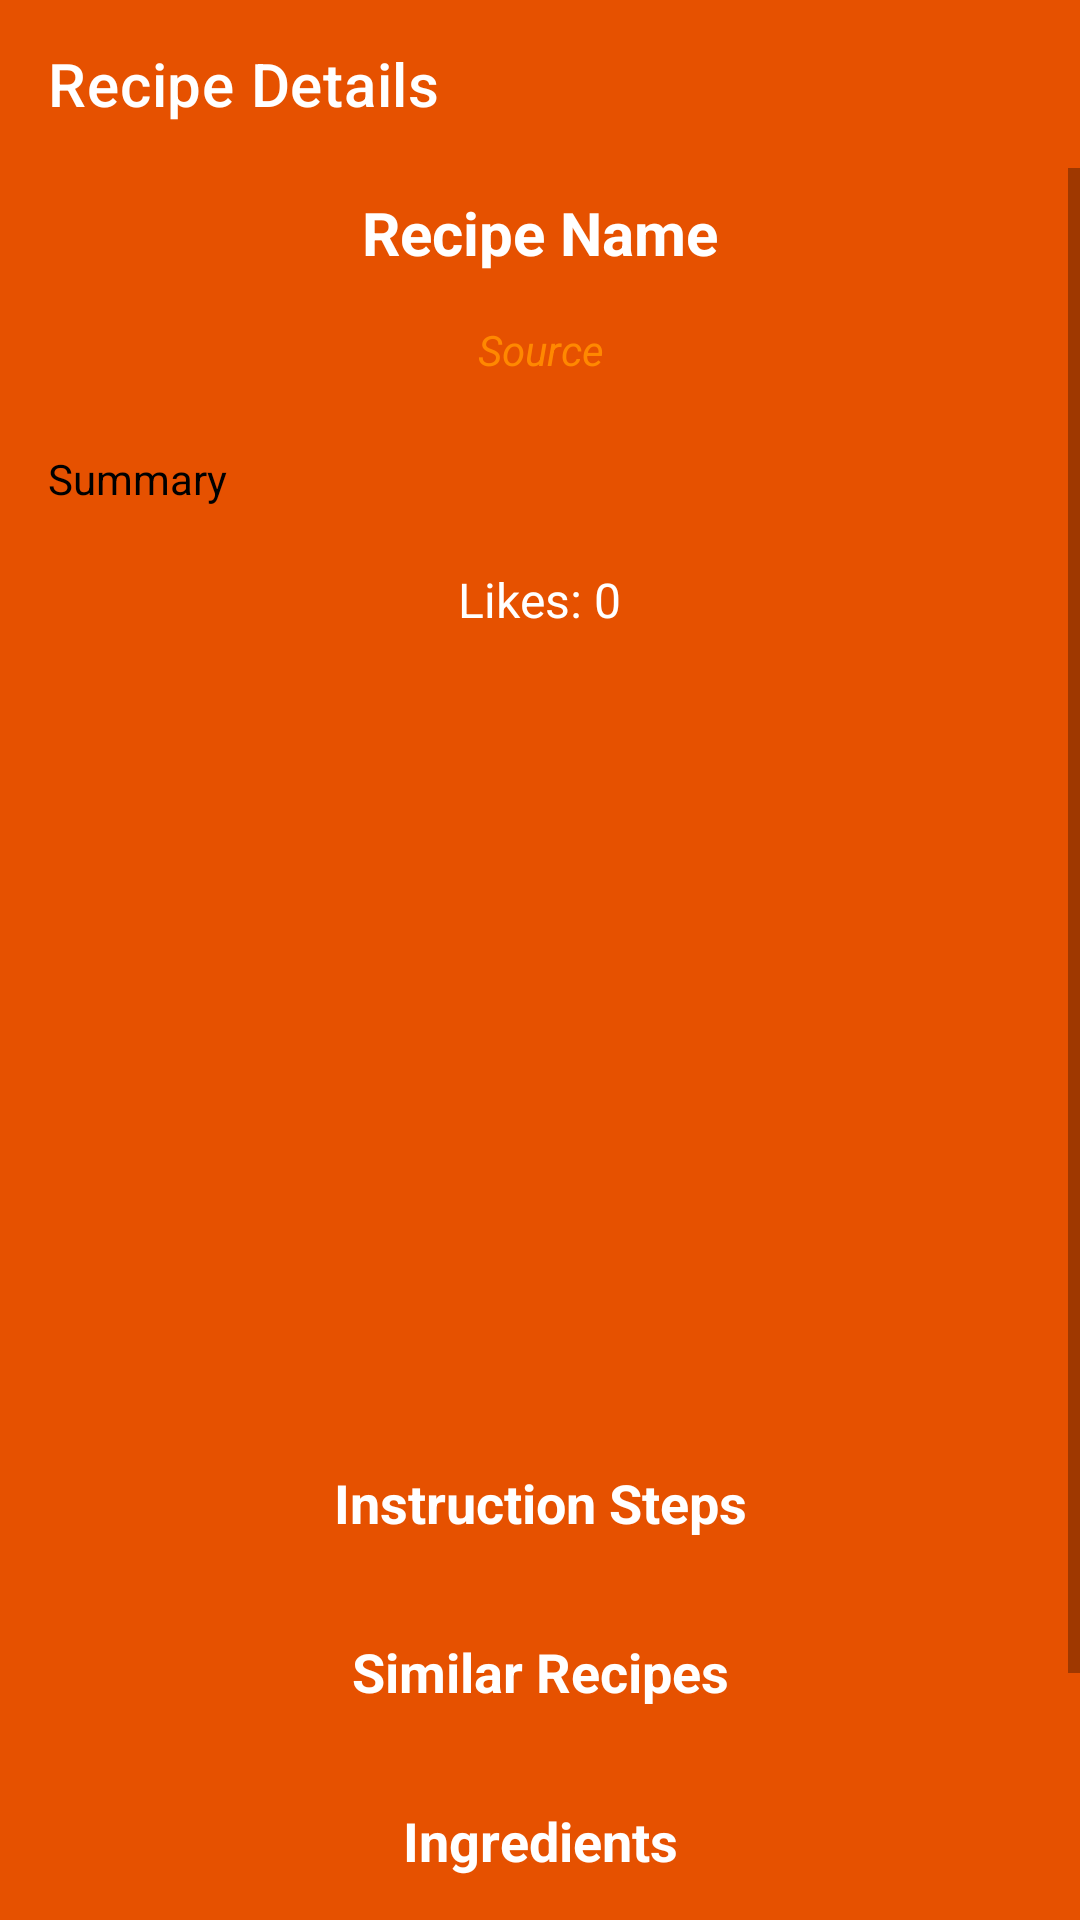

Reconstruct the res/layout file that produces this screen, plus the resources it refers to.
<!-- AndroidManifest.xml: application theme Theme.Cookease -->
<!-- res/layout/activity_recipe_details.xml -->
<?xml version="1.0" encoding="utf-8"?>
<LinearLayout xmlns:android="http://schemas.android.com/apk/res/android"
    xmlns:app="http://schemas.android.com/apk/res-auto"
    xmlns:tools="http://schemas.android.com/tools"
    android:id="@+id/main"
    android:layout_width="match_parent"
    android:layout_height="match_parent"
    android:orientation="vertical"
    android:background="@color/orange"
    tools:context=".Activities.RecipeDetailsActivity">

    <androidx.appcompat.widget.Toolbar
        app:title="@string/recipe_details"
        app:titleTextColor="@color/white"
        android:layout_width="match_parent"
        android:layout_height="?attr/actionBarSize" />

    <ScrollView
        android:layout_width="match_parent"
        android:layout_height="match_parent">

        <LinearLayout
            android:orientation="vertical"
            android:gravity="center"
            android:layout_width="match_parent"
            android:layout_height="wrap_content">

            <TextView
                android:id="@+id/textView_meal_name"
                android:text="@string/recipe_name"
                android:textSize="20sp"
                android:gravity="center"
                android:textColor="@color/white"
                android:padding="8dp"
                android:textStyle="bold"
                android:layout_width="match_parent"
                android:layout_height="wrap_content" />

            <TextView
                android:id="@+id/textView_meal_source"
                android:text="@string/source"
                android:gravity="center"
                android:textStyle="italic"
                android:textColor="@android:color/holo_orange_dark"
                android:textSize="14sp"
                android:padding="8dp"
                android:layout_width="match_parent"
                android:layout_height="wrap_content" />

            <TextView
                android:id="@+id/textView_meal_summary"
                android:text="@string/summary"
                android:textSize="14sp"
                android:textColor="@android:color/black"
                android:textStyle="normal"
                android:maxLines="5"
                android:padding="8dp"
                android:layout_margin="8dp"
                android:layout_width="match_parent"
                android:layout_height="wrap_content" />

            <TextView
                android:id="@+id/textView_meal_likes"
                android:layout_width="wrap_content"
                android:layout_height="wrap_content"
                android:text="@string/likes_zero"
                android:textSize="16sp"
                android:textColor="@android:color/white"
                android:gravity="center"
                android:layout_marginTop="4dp"
                android:layout_marginBottom="4dp"
                />

            <ImageView
                android:id="@+id/imageView_meal_image"
                android:layout_margin="8dp"
                android:scaleType="centerCrop"
                android:layout_width="match_parent"
                android:layout_height="250dp"
                android:contentDescription="@string/recipe_name" />

            <TextView
                android:text="Instruction Steps"
                android:textStyle="bold"
                android:textColor="@color/white"
                android:textSize="18sp"
                android:padding="8dp"
                android:gravity="center"
                android:layout_width="match_parent"
                android:layout_height="wrap_content" />
            <androidx.recyclerview.widget.RecyclerView
                android:id="@+id/recycler_instruction_steps"
                android:layout_width="match_parent"
                android:layout_height="wrap_content"
                android:layout_margin="8dp" />

            <TextView
                android:text="@string/similar_recipes"
                android:textStyle="bold"
                android:textColor="@color/white"
                android:textSize="18sp"
                android:padding="8dp"
                android:gravity="center"
                android:layout_width="match_parent"
                android:layout_height="wrap_content" />

            <androidx.recyclerview.widget.RecyclerView
                android:id="@+id/recycler_meal_similar"
                android:layout_margin="8dp"
                android:layout_width="match_parent"
                android:layout_height="wrap_content" />

            <TextView
                android:text="@string/ingredients"
                android:textStyle="bold"
                android:textColor="@color/white"
                android:textSize="18sp"
                android:padding="8dp"
                android:gravity="center"
                android:layout_width="match_parent"
                android:layout_height="wrap_content" />

            <androidx.recyclerview.widget.RecyclerView
                android:id="@+id/recycler_meal_ingredients"
                android:layout_margin="8dp"
                android:layout_width="match_parent"
                android:layout_height="wrap_content" />

            <TextView
                android:id="@+id/textView_ready_in_minutes"
                android:layout_width="wrap_content"
                android:layout_height="wrap_content"
                android:text="@string/ready_in_minutes"
                android:padding="8dp" />

            <TextView
                android:id="@+id/textView_servings"
                android:layout_width="wrap_content"
                android:layout_height="wrap_content"
                android:text="@string/servings_placeholder"
                android:padding="8dp" />
            <androidx.recyclerview.widget.RecyclerView
                android:id="@+id/recycler_product_matches"
                android:layout_width="match_parent"
                android:layout_height="wrap_content"
                android:layout_marginTop="16dp" />


        </LinearLayout>
    </ScrollView>
</LinearLayout>
<!-- resources referenced by this layout -->
<resources>
  <color name="orange">#E65100</color>
  <color name="white">#FFFFFF</color>
  <string name="ingredients">Ingredients</string>
  <string name="likes_zero">Likes: 0</string>
  <string name="ready_in_minutes">Ready in: %1$d mins</string>
  <string name="recipe_details">Recipe Details</string>
  <string name="recipe_name">Recipe Name</string>
  <string name="servings_placeholder">Servings: __</string>
  <string name="similar_recipes">Similar Recipes</string>
  <string name="source">Source</string>
  <string name="summary">Summary</string>
  <style name="Theme.Cookease" parent="Theme.MaterialComponents.DayNight.NoActionBar">
          
          <item name="colorPrimary">@color/purple_500</item>
          <item name="colorPrimaryVariant">@color/purple_700</item>
          <item name="colorOnPrimary">@color/white</item>
  
          
          <item name="colorSecondary">@color/teal_200</item>
          <item name="colorSecondaryVariant">@color/teal_700</item>
          <item name="colorOnSecondary">@color/black</item>
  
          
          <item name="android:statusBarColor">?attr/colorPrimaryVariant</item>
  
          
          <item name="android:editTextColor">@color/white</item>
          <item name="android:textColorHint">@color/white</item>
      </style>
  <color name="purple_500">#6200EE</color>
  <color name="purple_700">#3700B3</color>
  <color name="teal_200">#03DAC5</color>
  <color name="teal_700">#018786</color>
  <color name="black">#000000</color>
</resources>
